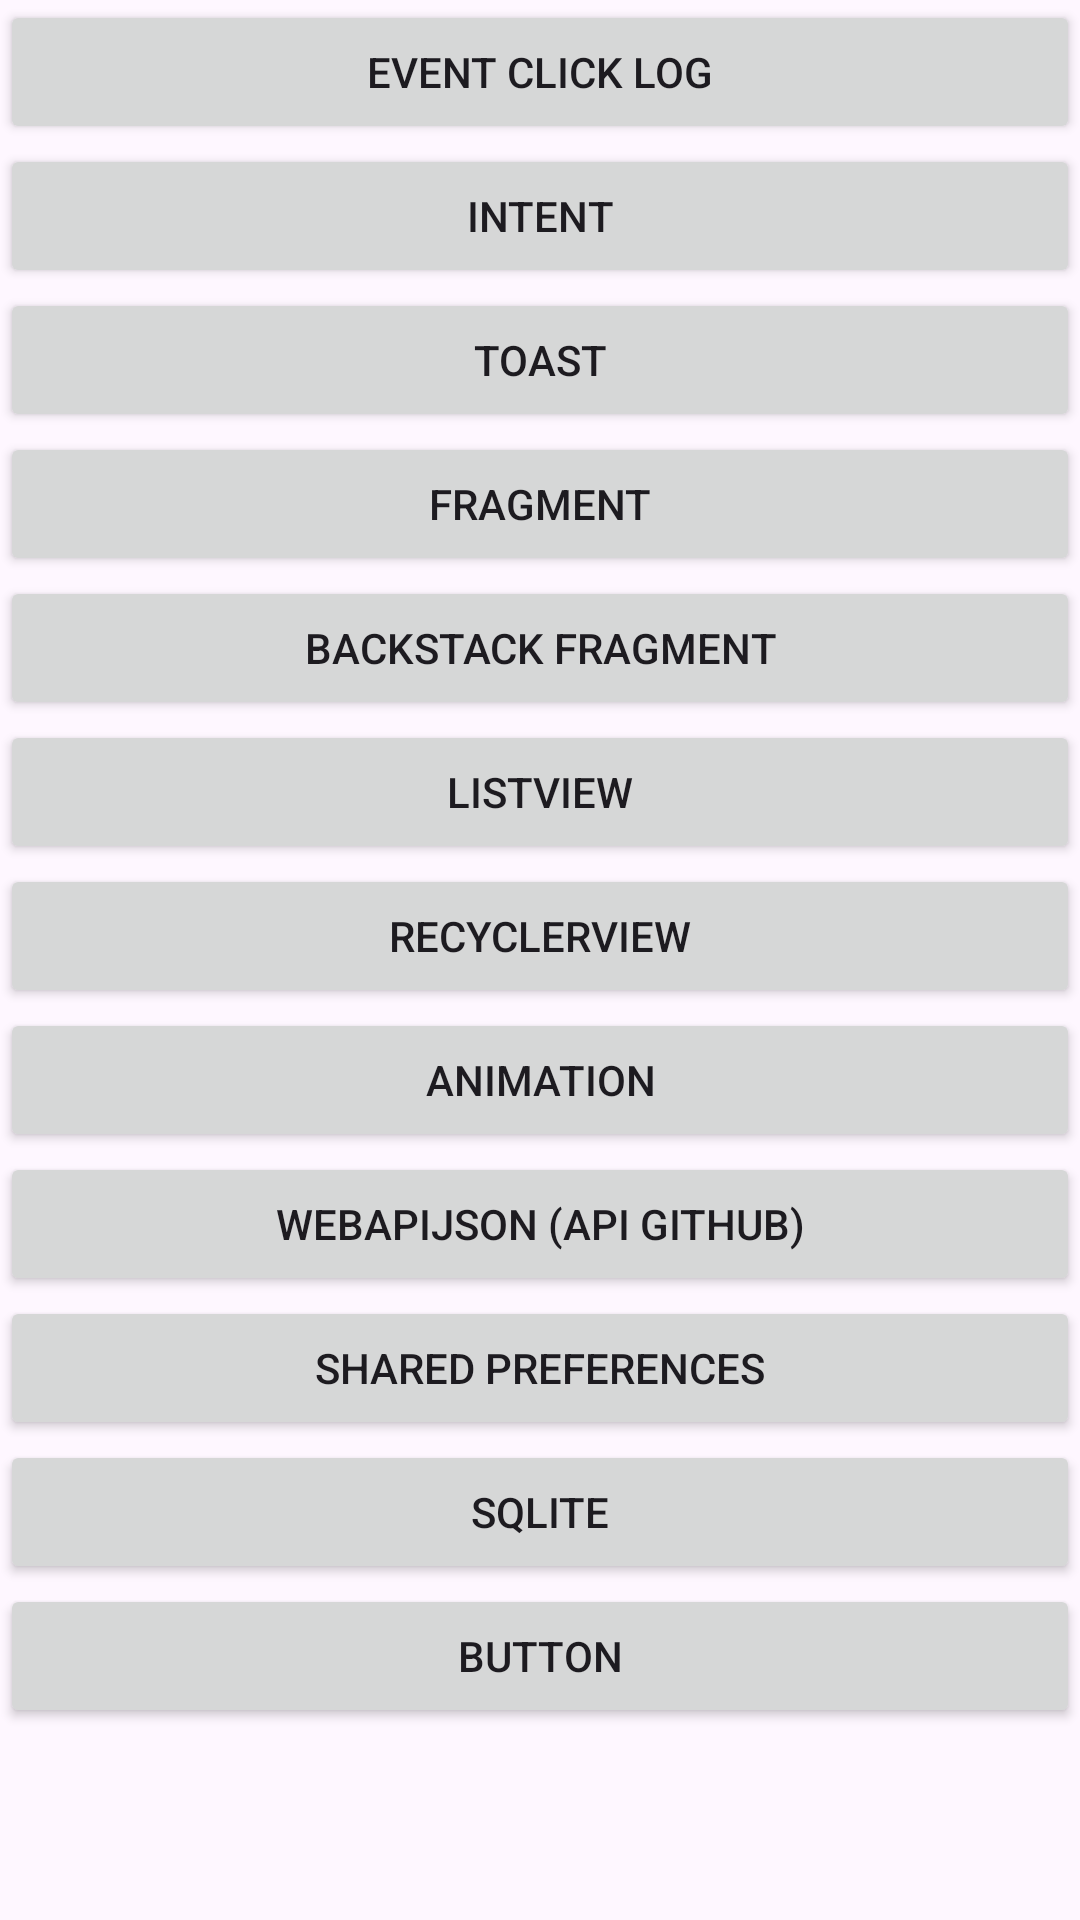

This screen was rendered from an Android layout file. Write that file and the resources it references.
<!-- AndroidManifest.xml: application theme Theme.Android_Java_Tutorial -->
<!-- res/layout/activity_main.xml -->
<?xml version="1.0" encoding="utf-8"?>
<androidx.constraintlayout.widget.ConstraintLayout xmlns:android="http://schemas.android.com/apk/res/android"
    android:layout_width="match_parent"
    android:layout_height="match_parent">

    <LinearLayout
        android:layout_width="match_parent"
        android:layout_height="match_parent"
        android:orientation="vertical">

        <Button
            android:id="@+id/btn_click_log"
            android:layout_width="match_parent"
            android:layout_height="wrap_content"
            android:text="Event Click log" />

        <Button
            android:id="@+id/BtnIntent"
            android:layout_width="match_parent"
            android:layout_height="wrap_content"
            android:text="Intent" />

        <Button
            android:id="@+id/BtnToast"
            android:layout_width="match_parent"
            android:layout_height="wrap_content"
            android:text="Toast" />

        <Button
            android:id="@+id/btn_fragment"
            android:layout_width="match_parent"
            android:layout_height="wrap_content"
            android:text="Fragment" />

        <Button
            android:id="@+id/btn_backstack_fragment"
            android:layout_width="match_parent"
            android:layout_height="wrap_content"
            android:text="Backstack Fragment" />


        <Button
            android:id="@+id/button_listview"
            android:layout_width="match_parent"
            android:layout_height="wrap_content"
            android:text="ListView" />


        <Button
            android:id="@+id/button_recyclerview"
            android:layout_width="match_parent"
            android:layout_height="wrap_content"
            android:text="RecyclerView" />

        <Button
            android:id="@+id/button_animation"
            android:layout_width="match_parent"
            android:layout_height="wrap_content"
            android:text="Animation" />

        <Button
            android:id="@+id/button_webapi_json"
            android:layout_width="match_parent"
            android:layout_height="wrap_content"
            android:text="WebApiJson (api github)" />

        <Button
            android:id="@+id/button_shared_preferences"
            android:layout_width="match_parent"
            android:layout_height="wrap_content"
            android:text="Shared Preferences" />

        <Button
            android:id="@+id/button_sqlite"
            android:layout_width="match_parent"
            android:layout_height="wrap_content"
            android:text="SQLite" />

        <Button
            android:layout_width="match_parent"
            android:layout_height="wrap_content"
            android:text="Button" />


    </LinearLayout>
</androidx.constraintlayout.widget.ConstraintLayout>
<!-- resources referenced by this layout -->
<resources>
  <style name="Theme.Android_Java_Tutorial" parent="Base.Theme.Android_Java_Tutorial" />
  <style name="Base.Theme.Android_Java_Tutorial" parent="Theme.Material3.DayNight.NoActionBar">
          
          
      </style>
</resources>
